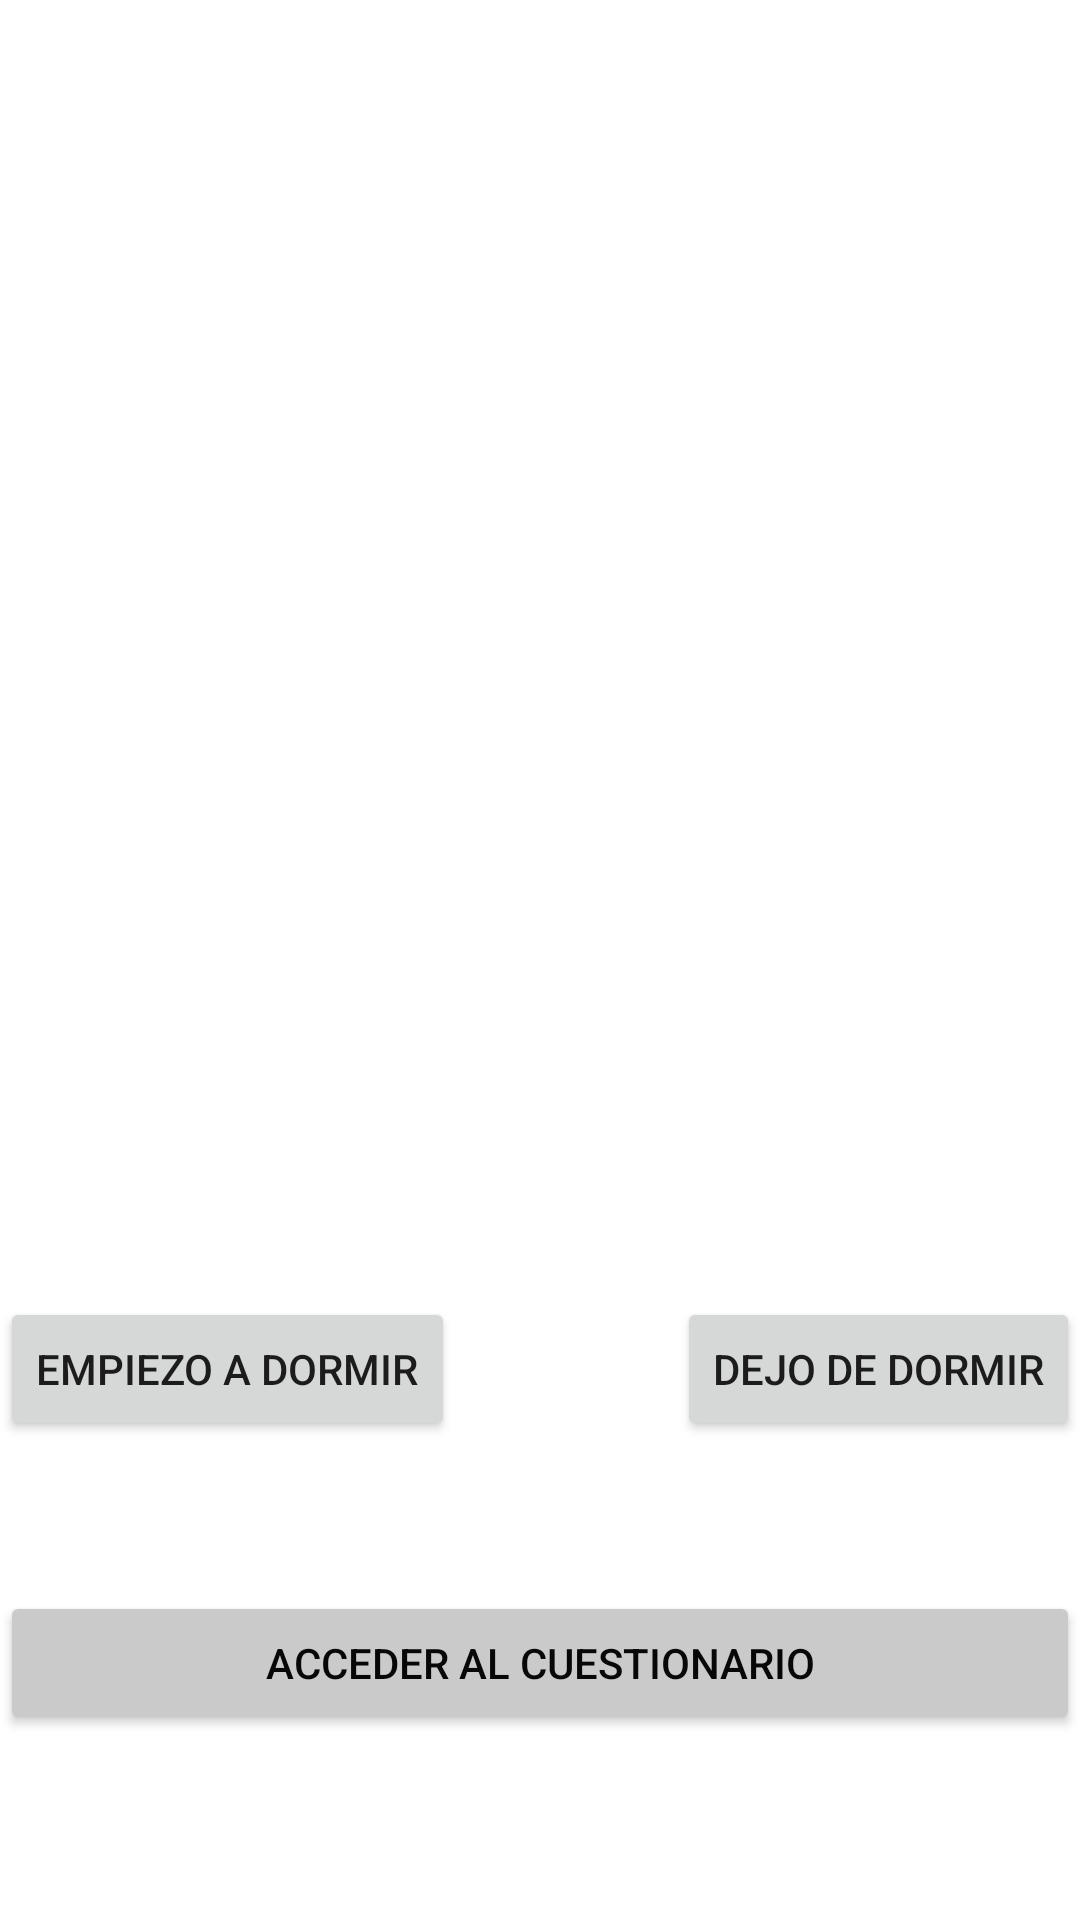

This screen was rendered from an Android layout file. Write that file and the resources it references.
<!-- AndroidManifest.xml: application theme Theme.ComoDuermes -->
<!-- res/layout/activity_main.xml -->
<?xml version="1.0" encoding="UTF-8"?>
    <LinearLayout tools:context=".Actividades.MainActivity"
    android:orientation="vertical"
    android:layout_height="match_parent"
    android:layout_width="match_parent"
    android:id="@+id/linear"
    xmlns:tools="http://schemas.android.com/tools" xmlns:app="http://schemas.android.com/apk/res-auto"
    xmlns:android="http://schemas.android.com/apk/res/android">

    <TextView android:layout_height="wrap_content"
        android:layout_width="match_parent"
        android:id="@+id/tvResultado"
        android:textSize="24sp"
        android:textColor="#050505"
        android:layout_marginTop="100dp"/>

    

    

    <RelativeLayout
        android:layout_width="match_parent"
        android:layout_height="wrap_content"
        android:layout_marginTop="300dp"
        android:orientation="horizontal">

        <Button
            android:id="@+id/ButtonStart"
            android:layout_width="wrap_content"
            android:layout_height="wrap_content"
            android:text="@string/ButtonStart" />

        <Button
            android:id="@+id/ButtonStop"
            android:layout_width="wrap_content"
            android:layout_height="wrap_content"
            android:layout_alignParentRight="true"
            android:text="@string/ButtonStop" />
    </RelativeLayout>

    <Button
        android:id="@+id/ButtonCuestionario"
        android:layout_width="match_parent"
        android:layout_height="wrap_content"
        android:text="@string/ButtonCuestionario"
        android:layout_marginTop="50dp"
        android:textColor="#070707"
        app:backgroundTint="#CACACA" />
</LinearLayout>
<!-- resources referenced by this layout -->
<resources>
  <string name="ButtonCuestionario">Acceder al cuestionario</string>
  <string name="ButtonStart">Empiezo a dormir</string>
  <string name="ButtonStop">Dejo de dormir</string>
  <style name="Theme.ComoDuermes" parent="Theme.MaterialComponents.DayNight.DarkActionBar">
          
          <item name="colorPrimary">@color/purple_500</item>
          <item name="colorPrimaryVariant">@color/purple_700</item>
          <item name="colorOnPrimary">@color/white</item>
          
          <item name="colorSecondary">@color/teal_200</item>
          <item name="colorSecondaryVariant">@color/teal_700</item>
          <item name="colorOnSecondary">@color/black</item>
          
          <item name="android:statusBarColor" tools:targetApi="l">?attr/colorPrimaryVariant</item>
          
      </style>
  <!-- not gathered from this repository: default colours our renderer supplied (Android Studio template values) -->
  <color name="purple_500">#FF6200EE</color>
  <color name="purple_700">#FF3700B3</color>
  <color name="teal_200">#FF03DAC5</color>
  <color name="teal_700">#FF018786</color>
  <color name="black">#FF000000</color>
  <color name="white">#FFFFFFFF</color>
</resources>
